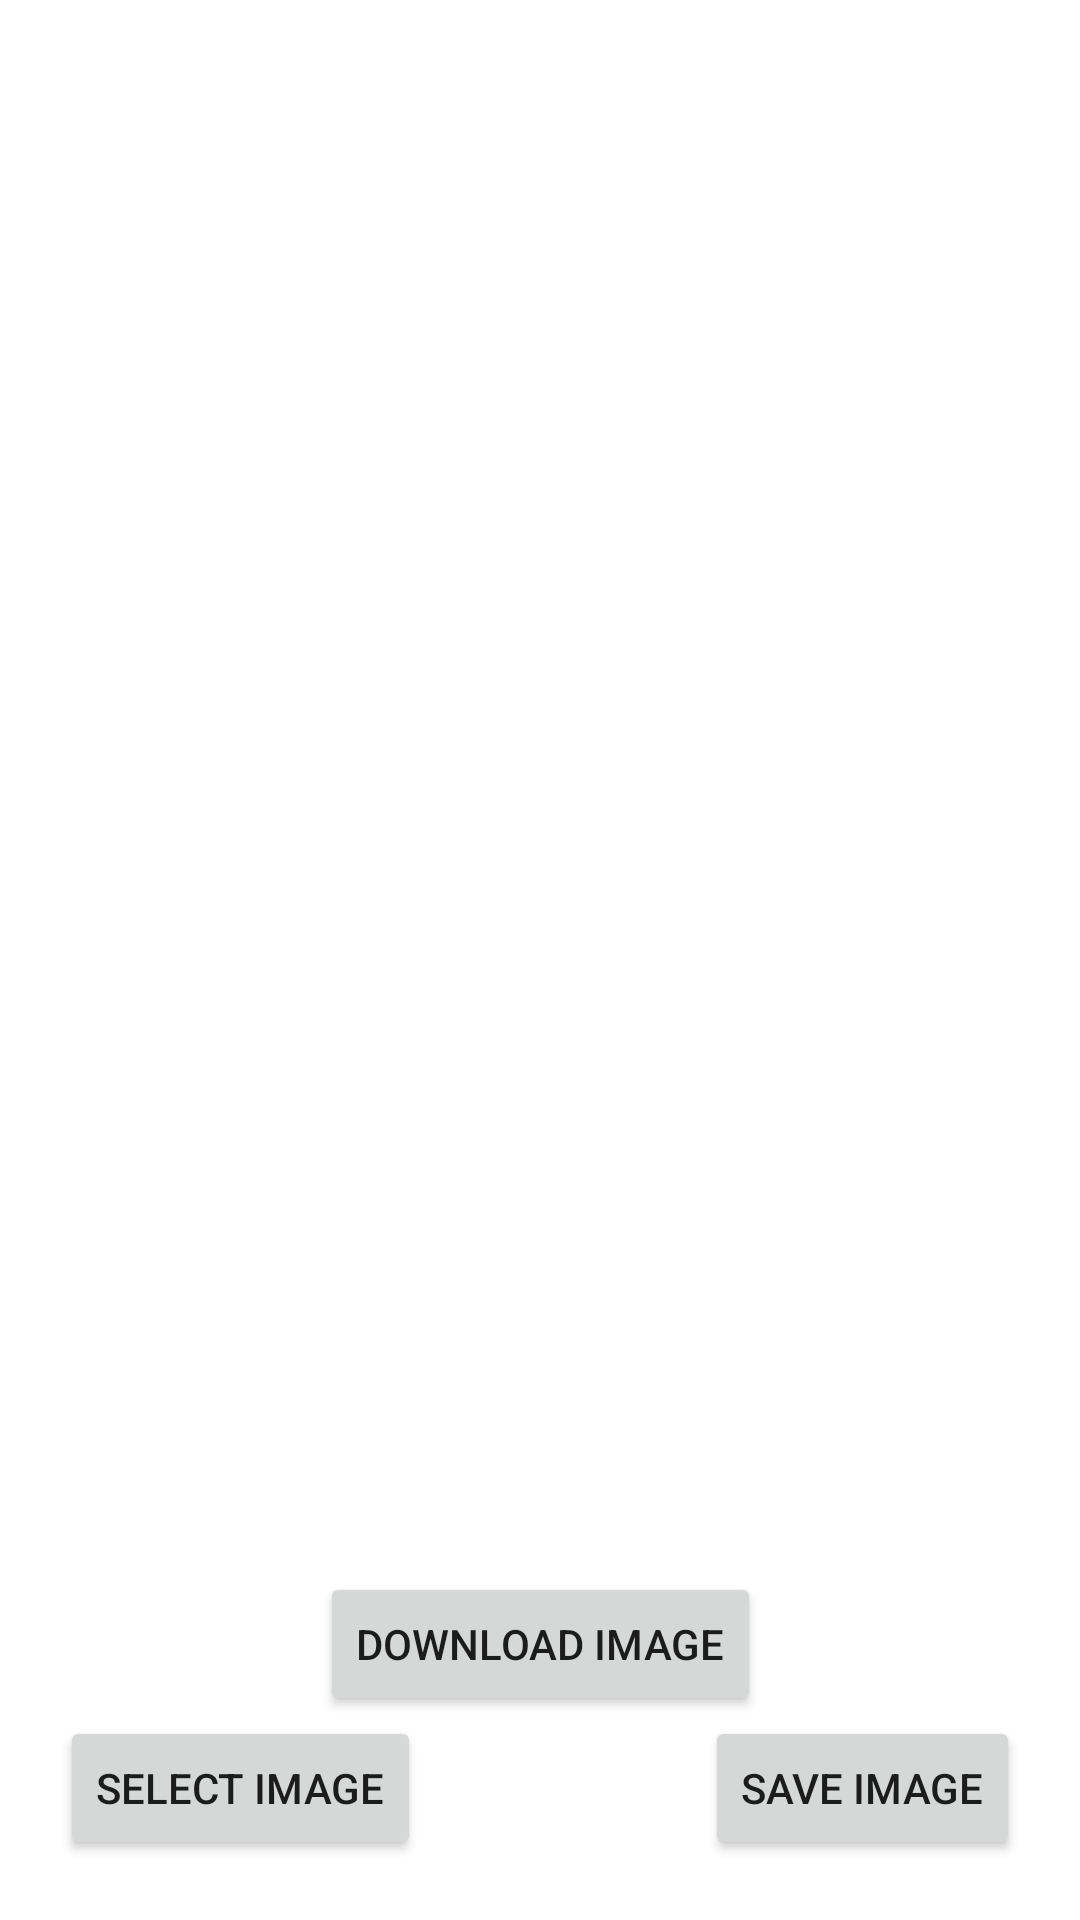

Write the Android layout XML for this screen, with the resource values it uses.
<!-- AndroidManifest.xml: application theme Theme.EAnnounce -->
<!-- res/layout/activity_save_image.xml -->
<?xml version="1.0" encoding="utf-8"?>
<androidx.constraintlayout.widget.ConstraintLayout xmlns:android="http://schemas.android.com/apk/res/android"
    xmlns:app="http://schemas.android.com/apk/res-auto"
    xmlns:tools="http://schemas.android.com/tools"
    android:layout_width="match_parent"
    android:layout_height="match_parent"
    tools:context=".SaveImageActivity">

    <ImageView
        android:id="@+id/imageViewSelect"
        android:layout_width="wrap_content"
        android:layout_height="wrap_content"
        android:layout_marginStart="20dp"
        android:layout_marginTop="20dp"
        android:layout_marginEnd="20dp"
        android:layout_marginBottom="20dp"
        app:layout_constraintBottom_toTopOf="@+id/selectButton"
        app:layout_constraintEnd_toEndOf="parent"
        app:layout_constraintStart_toStartOf="parent"
        app:layout_constraintTop_toTopOf="parent"
        tools:srcCompat="@tools:sample/avatars" />

    <Button
        android:id="@+id/selectButton"
        android:layout_width="wrap_content"
        android:layout_height="wrap_content"
        android:layout_marginStart="20dp"
        android:layout_marginBottom="20dp"
        android:text="Select Image"
        app:layout_constraintBottom_toBottomOf="parent"
        app:layout_constraintStart_toStartOf="parent" />

    <Button
        android:id="@+id/saveButton"
        android:layout_width="wrap_content"
        android:layout_height="wrap_content"
        android:layout_marginEnd="20dp"
        android:layout_marginBottom="20dp"
        android:text="Save Image"
        app:layout_constraintBottom_toBottomOf="parent"
        app:layout_constraintEnd_toEndOf="parent" />

    <Button
        android:id="@+id/downloadButton"
        android:layout_width="wrap_content"
        android:layout_height="wrap_content"
        android:text="Download Image"
        app:layout_constraintBottom_toTopOf="@+id/selectButton"
        app:layout_constraintEnd_toEndOf="parent"
        app:layout_constraintStart_toStartOf="parent" />
</androidx.constraintlayout.widget.ConstraintLayout>
<!-- resources referenced by this layout -->
<resources>
  <style name="Theme.EAnnounce" parent="Theme.MaterialComponents.DayNight.NoActionBar">
          
          <item name="colorPrimary">@color/primary</item>
          <item name="colorPrimaryVariant">@color/primary_variant</item>
          <item name="colorOnPrimary">@color/white</item>
          
          <item name="colorSecondary">@color/teal_200</item>
          <item name="colorSecondaryVariant">@color/teal_700</item>
          <item name="colorOnSecondary">@color/black</item>
          
          <item name="android:statusBarColor">?attr/colorOnSecondary</item>
          
      </style>
  <color name="primary">#04C12D</color>
  <color name="primary_variant">#03AA28</color>
  <color name="white">#FFFFFF</color>
  <color name="teal_200">#FF03DAC5</color>
  <color name="teal_700">#FF018786</color>
  <color name="black">#FF000000</color>
</resources>
